Dataset: HAM10000 (GitHub, adikuma/Skin-Lesion-Classification). Classes: akiec, bcc, bkl, mel, vasc.

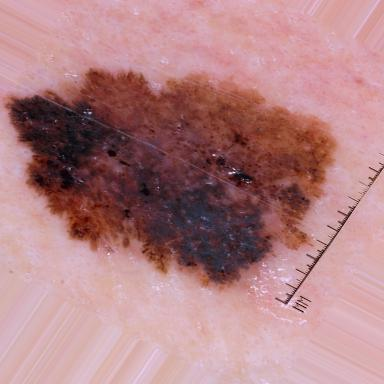
Label: mel

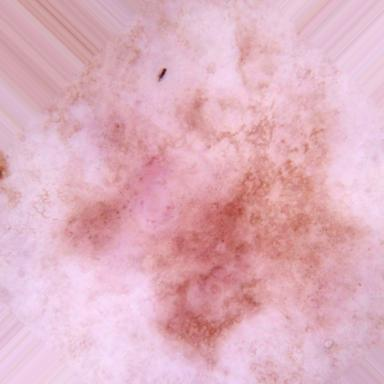
Label: akiec

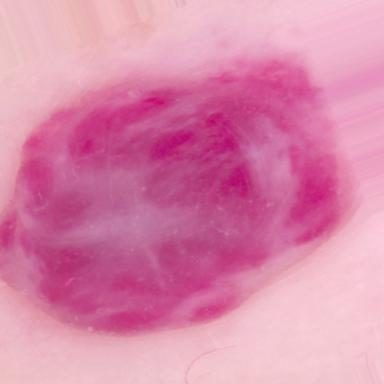
Label: vasc

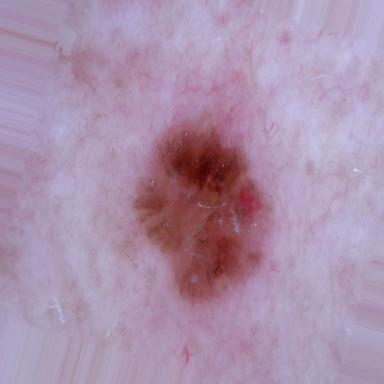
Label: bkl

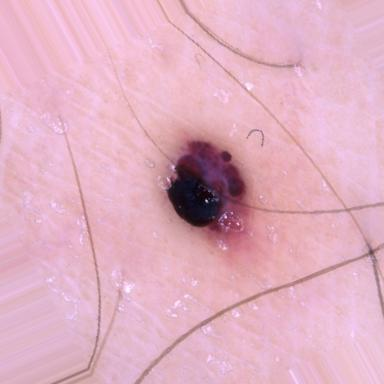
Label: vasc

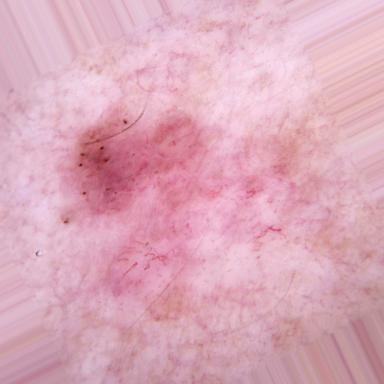
Label: bcc
